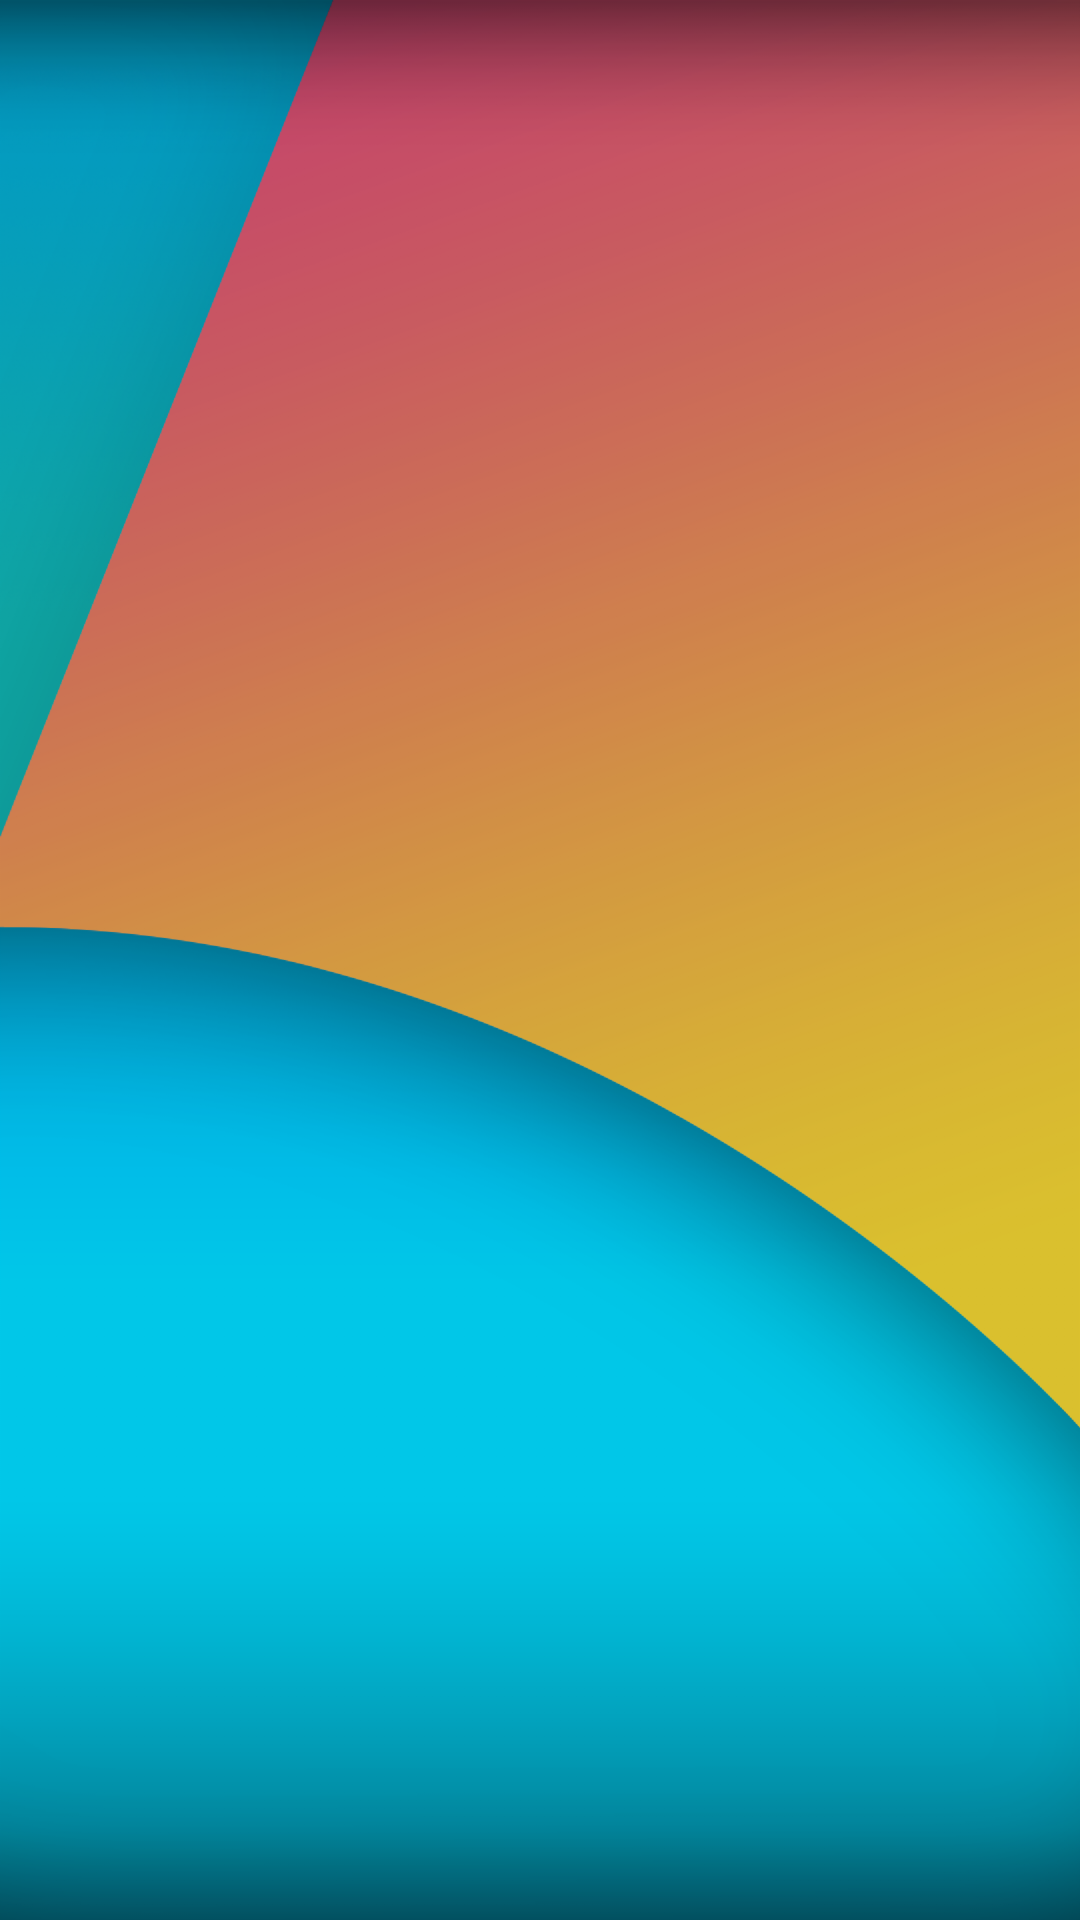

Write the Android layout XML for this screen, with the resource values it uses.
<!-- AndroidManifest.xml: application theme AppTheme -->
<!-- res/layout/content_main_menu.xml -->
<?xml version="1.0" encoding="utf-8"?>
<RelativeLayout xmlns:android="http://schemas.android.com/apk/res/android"
    xmlns:app="http://schemas.android.com/apk/res-auto"
    xmlns:tools="http://schemas.android.com/tools"
    android:layout_width="match_parent"
    android:layout_height="match_parent"
    android:paddingBottom="@dimen/activity_vertical_margin"
    android:paddingLeft="@dimen/activity_horizontal_margin"
    android:paddingRight="@dimen/activity_horizontal_margin"
    android:paddingTop="@dimen/activity_vertical_margin"
    android:background="@drawable/main_menu_background"
    app:layout_behavior="@string/appbar_scrolling_view_behavior"
    tools:context=".Views.MainMenuActivity"
    tools:showIn="@layout/app_bar_main_menu">

    <RelativeLayout
        android:id="@+id/contentLayout"
        android:layout_height="match_parent"
        android:layout_width="match_parent">
    </RelativeLayout>
</RelativeLayout>
<!-- res/layout/app_bar_main_menu.xml (included above) -->
<?xml version="1.0" encoding="utf-8"?>
<android.support.design.widget.CoordinatorLayout xmlns:android="http://schemas.android.com/apk/res/android"
    xmlns:app="http://schemas.android.com/apk/res-auto"
    xmlns:tools="http://schemas.android.com/tools"
    android:layout_width="match_parent"
    android:layout_height="match_parent"
    android:fitsSystemWindows="true"
    tools:context=".Views.MainMenuActivity">

    <android.support.design.widget.AppBarLayout
        android:layout_width="match_parent"
        android:layout_height="wrap_content"
        android:theme="@style/AppTheme.AppBarOverlay">

        <android.support.v7.widget.Toolbar
            android:id="@+id/toolbar"
            android:layout_width="match_parent"
            android:layout_height="?attr/actionBarSize"
            android:background="?attr/colorPrimary"
            app:popupTheme="@style/AppTheme.PopupOverlay" />

    </android.support.design.widget.AppBarLayout>

    <include layout="@layout/content_main_menu" />

    <android.support.design.widget.FloatingActionButton
        android:id="@+id/fab"
        android:layout_width="wrap_content"
        android:layout_height="wrap_content"
        android:layout_gravity="bottom|end"
        android:layout_margin="@dimen/fab_margin"
        android:src="@android:drawable/ic_dialog_email" />

</android.support.design.widget.CoordinatorLayout>
<!-- resources referenced by this layout -->
<resources>
  <!-- drawable main_menu_background: png bitmap (drawable-hdpi, 136008 bytes) -->
  <style name="AppTheme.AppBarOverlay" parent="ThemeOverlay.AppCompat.Dark.ActionBar" />
  <style name="AppTheme.PopupOverlay" parent="ThemeOverlay.AppCompat.Light" />
  <style name="AppTheme" parent="Theme.AppCompat.Light.NoActionBar">
          
          <item name="colorPrimary">@color/colorPrimary</item>
          <item name="colorPrimaryDark">@color/colorPrimaryDark</item>
          <item name="colorAccent">@color/colorAccent</item>
          <item name="android:windowFullscreen">true</item> 
      </style>
  <!-- not gathered from this repository: default colours our renderer supplied (Android Studio template values) -->
  <color name="colorPrimary">#FF6200EE</color>
  <color name="colorPrimaryDark">#FF3700B3</color>
  <color name="colorAccent">#FF03DAC5</color>
</resources>
